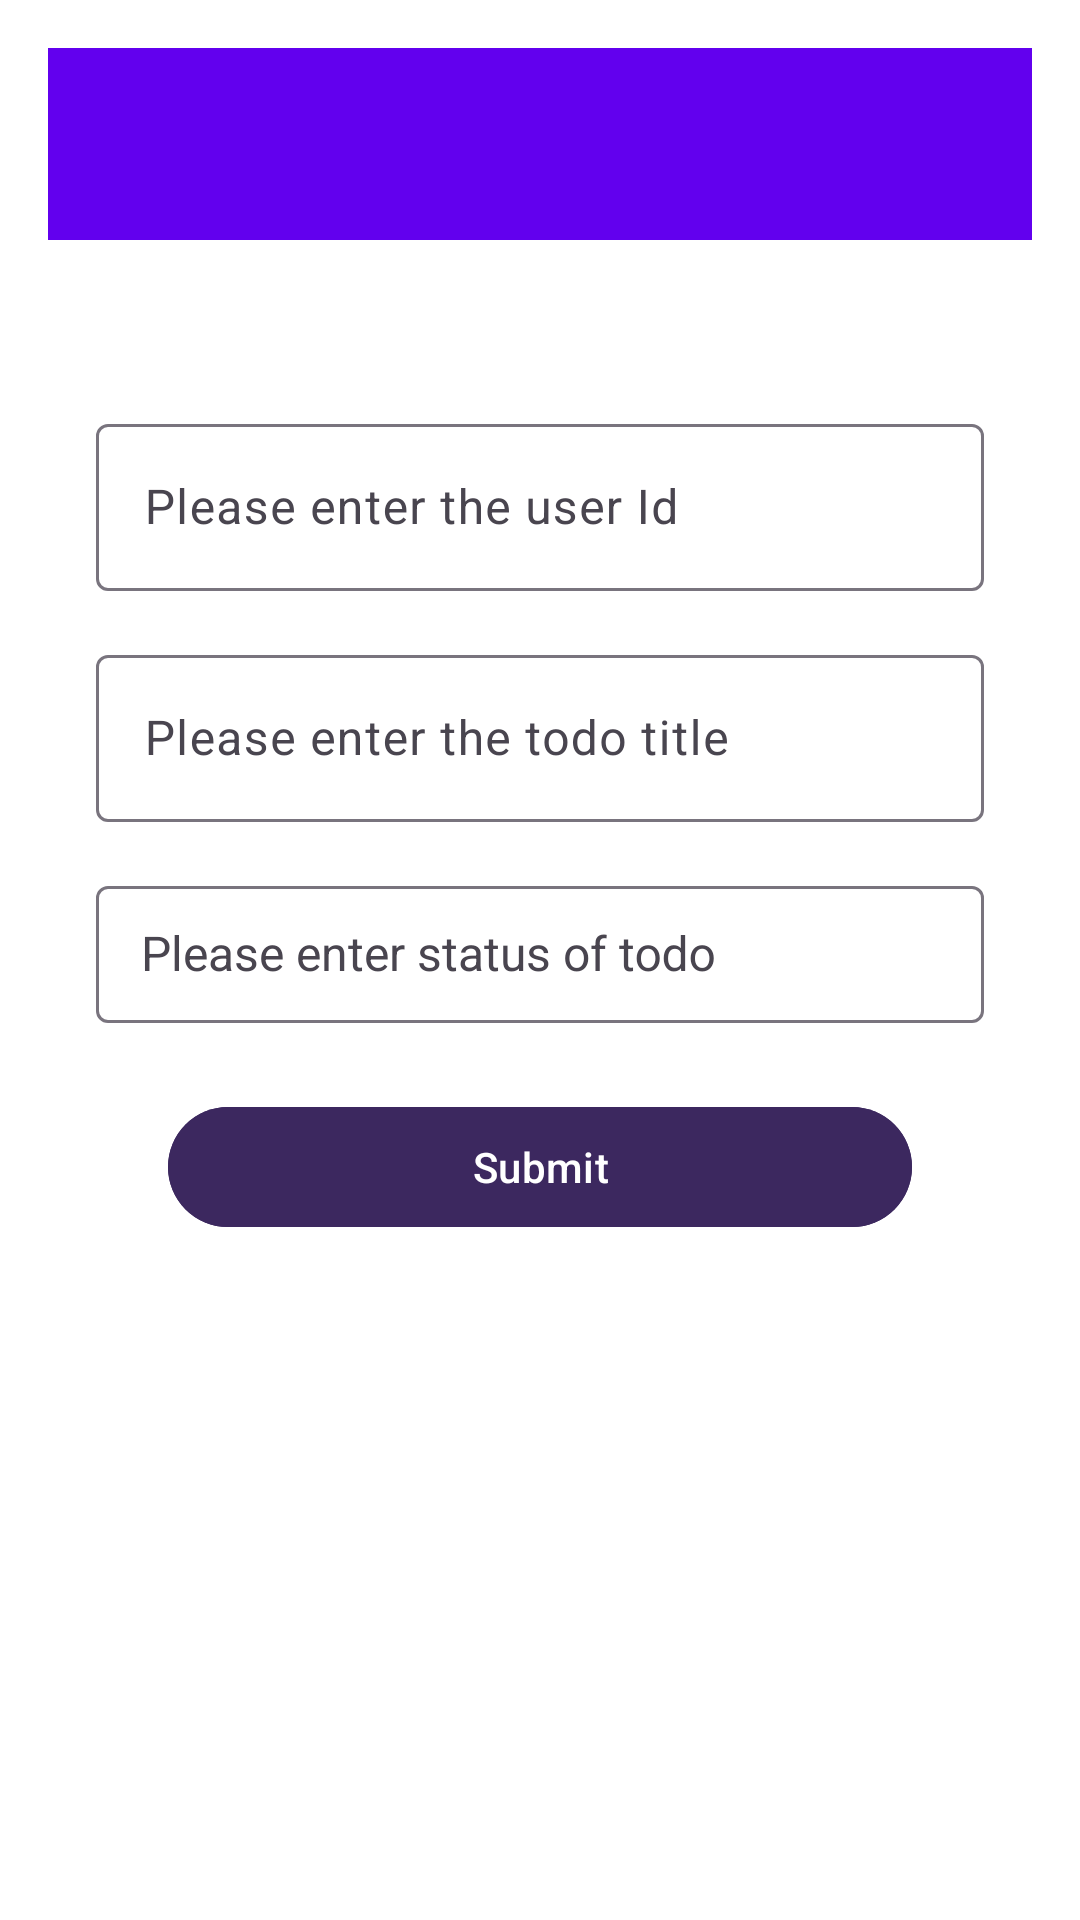

Android layout source for this screen:
<!-- AndroidManifest.xml: application theme Theme.Exe1 -->
<!-- res/layout/activity_add_todo.xml -->
<?xml version="1.0" encoding="utf-8"?>
<LinearLayout xmlns:android="http://schemas.android.com/apk/res/android"
    xmlns:app="http://schemas.android.com/apk/res-auto"
    xmlns:tools="http://schemas.android.com/tools"
    android:id="@+id/main"
    android:layout_width="match_parent"
    android:layout_height="match_parent"
    android:orientation="vertical"
    android:padding="16dp"
    android:background="@android:color/white"
    tools:context=".AddTodoActivity">


        <com.google.android.material.appbar.MaterialToolbar
            android:id="@+id/toolbartodo"
            android:navigationIcon="@drawable/arrowback"
            android:layout_width="match_parent"
            android:layout_height="?attr/actionBarSize"
            android:background="@color/purple_500"
            android:title="ADD TODO TASK"
            android:titleTextColor="@android:color/white"/>



    <LinearLayout
        android:layout_width="match_parent"
        android:layout_height="wrap_content"
        android:orientation="vertical"

        android:layout_gravity="center"
        android:paddingTop="40dp">

        
        <com.google.android.material.textfield.TextInputLayout
            android:layout_width="match_parent"
            android:layout_height="wrap_content"
            android:layout_marginTop="16dp"
            android:layout_marginHorizontal="16dp"
            android:hint="Please enter the user Id">

            <com.google.android.material.textfield.TextInputEditText
                android:id="@+id/todouserId"
                android:layout_width="match_parent"
                android:layout_height="wrap_content"
                android:inputType="number"/>
        </com.google.android.material.textfield.TextInputLayout>

        
        <com.google.android.material.textfield.TextInputLayout
            android:layout_width="match_parent"
            android:layout_height="wrap_content"
            android:layout_marginTop="16dp"
            android:layout_marginHorizontal="16dp"
            android:hint="Please enter the todo title">

            <com.google.android.material.textfield.TextInputEditText
                android:id="@+id/todotitle"
                android:layout_width="match_parent"
                android:layout_height="wrap_content"
                android:inputType="text"/>
        </com.google.android.material.textfield.TextInputLayout>

        
        <com.google.android.material.textfield.TextInputLayout
            android:layout_width="match_parent"
            android:layout_height="wrap_content"
            android:layout_marginTop="16dp"
            android:layout_marginHorizontal="16dp"
            android:hint="Please enter status of todo">

            <AutoCompleteTextView
                android:id="@+id/autoComplete"
                android:layout_width="match_parent"
                android:layout_height="wrap_content"
                android:textSize="16sp"
                android:inputType="none"
                android:focusable="true"
                android:focusableInTouchMode="true"
                android:paddingVertical="12dp"
                android:paddingHorizontal="15dp"/>
        </com.google.android.material.textfield.TextInputLayout>

        
        <com.google.android.material.button.MaterialButton
            android:id="@+id/btnSummit"
            android:layout_width="match_parent"
            android:layout_height="wrap_content"
            android:layout_marginTop="24dp"
            android:layout_marginHorizontal="40dp"
            android:backgroundTint="#3C285F"
            android:textColor="@android:color/white"
            android:text="Submit"/>

    </LinearLayout>

</LinearLayout>
<!-- resources referenced by this layout -->
<resources>
  <color name="purple_500">#6200EE</color>
  <style name="Theme.Exe1" parent="Base.Theme.Exe1" />
  <style name="Base.Theme.Exe1" parent="Theme.Material3.DayNight.NoActionBar">
          
          
      </style>
</resources>
